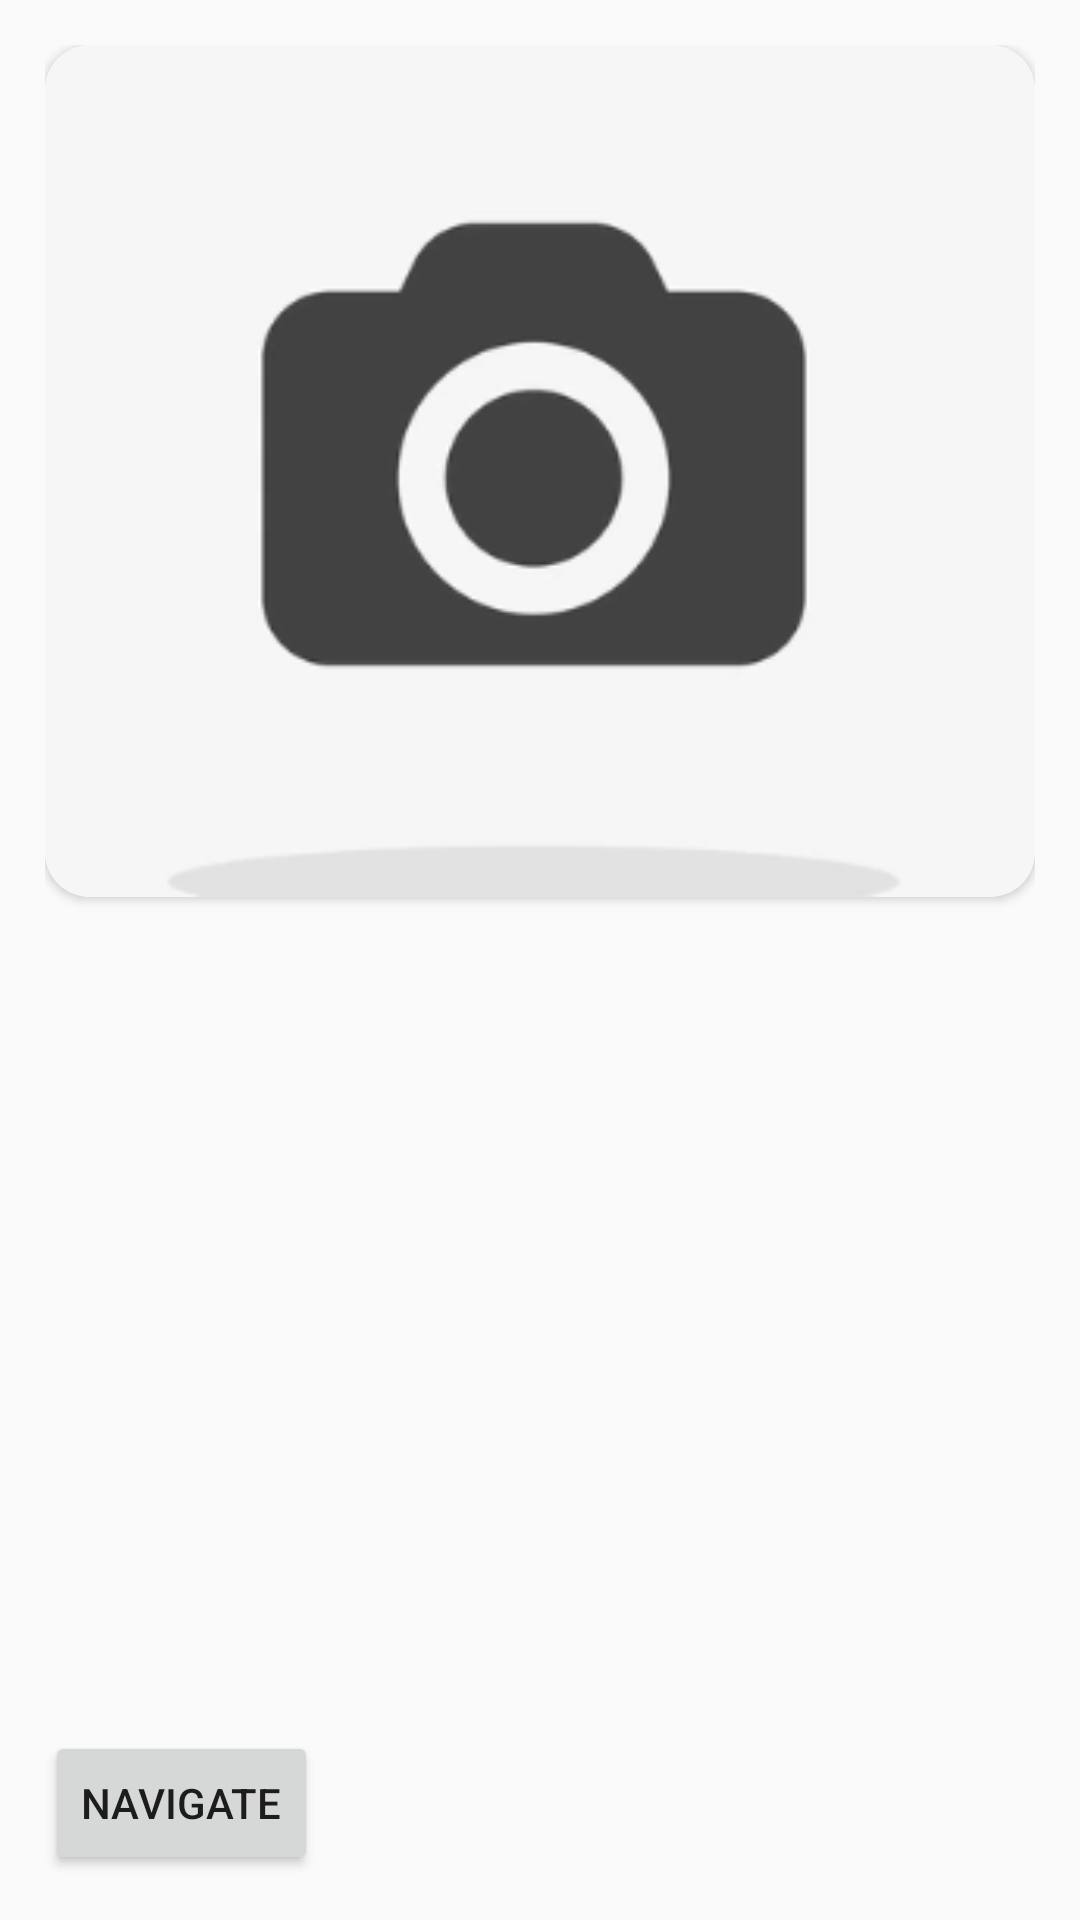

Produce the Android XML layout that renders to this screen, including the resource entries it uses.
<!-- AndroidManifest.xml: application theme AppTheme -->
<!-- res/layout/activity_camera_intent.xml -->
<?xml version="1.0" encoding="utf-8"?>
<androidx.constraintlayout.widget.ConstraintLayout xmlns:android="http://schemas.android.com/apk/res/android"
    xmlns:app="http://schemas.android.com/apk/res-auto"
    xmlns:tools="http://schemas.android.com/tools"
    android:layout_width="match_parent"
    android:padding="15dp"
    android:layout_height="match_parent"
    tools:context=".CameraIntent">

    <androidx.cardview.widget.CardView
        android:layout_width="match_parent"
        android:layout_height="wrap_content"
        app:cardCornerRadius="15dp"
        app:layout_constraintEnd_toEndOf="parent"
        app:layout_constraintStart_toStartOf="parent"
        app:layout_constraintTop_toTopOf="parent"
        >

    <ImageView
        android:id="@+id/image"
        android:layout_width="match_parent"
        android:layout_height="wrap_content"
        android:adjustViewBounds="true"
        android:src="@drawable/camera"
         />

    </androidx.cardview.widget.CardView>
    <androidx.cardview.widget.CardView
        android:layout_width="match_parent"
        android:layout_height="wrap_content"
        app:layout_constraintBottom_toBottomOf="parent"
        app:layout_constraintEnd_toEndOf="parent"
        app:cardCornerRadius="10dp"
        app:layout_constraintStart_toStartOf="parent"
        android:backgroundTint="#64B0EC"
        >

    <TextView
        android:id="@+id/mytext"
        android:layout_width="match_parent"
        android:layout_height="wrap_content"
        android:text="Hello"
        android:padding="15dp"
        android:visibility="gone"
        android:fontFamily="@font/poppins"
        android:textColor="@color/white"
        android:textSize="25sp"
        />

    </androidx.cardview.widget.CardView>
    <com.google.android.material.progressindicator.CircularProgressIndicator
        android:id="@+id/loader"
        android:layout_width="wrap_content"
        android:layout_height="wrap_content"
        android:layout_marginBottom="20dp"
        android:layout_gravity="center"
        android:layout_margin="10dp"
        android:indeterminate="true"
        android:visibility="gone"
        app:trackColor="@color/black"
        app:layout_constraintBottom_toBottomOf="parent"
        app:layout_constraintEnd_toEndOf="parent"
        app:layout_constraintStart_toStartOf="parent" />

    <Button
        android:layout_width="wrap_content"
        android:layout_height="wrap_content"
        android:id="@+id/navigate"
        android:text="Navigate"
        app:layout_constraintBottom_toBottomOf="parent"
        app:layout_constraintStart_toStartOf="parent" />


</androidx.constraintlayout.widget.ConstraintLayout>
<!-- resources referenced by this layout -->
<resources>
  <color name="black">#FF000000</color>
  <color name="white">#FFFFFFFF</color>
  <!-- drawable camera: png bitmap (drawable, 9715 bytes) -->
  <style name="AppTheme" parent="Theme.AppCompat.Light.NoActionBar">
          
          <item name="android:statusBarColor">@color/status_bar_color</item>
          <item name="android:navigationBarColor">@color/navigation_bar_color</item>
          <item name="android:actionBarStyle">@color/action_bar_color</item>
      </style>
  <color name="status_bar_color">#77C0FA</color>
  <color name="navigation_bar_color">#E888C6F8</color>
  <color name="action_bar_color">#E81A90EF</color>
</resources>
